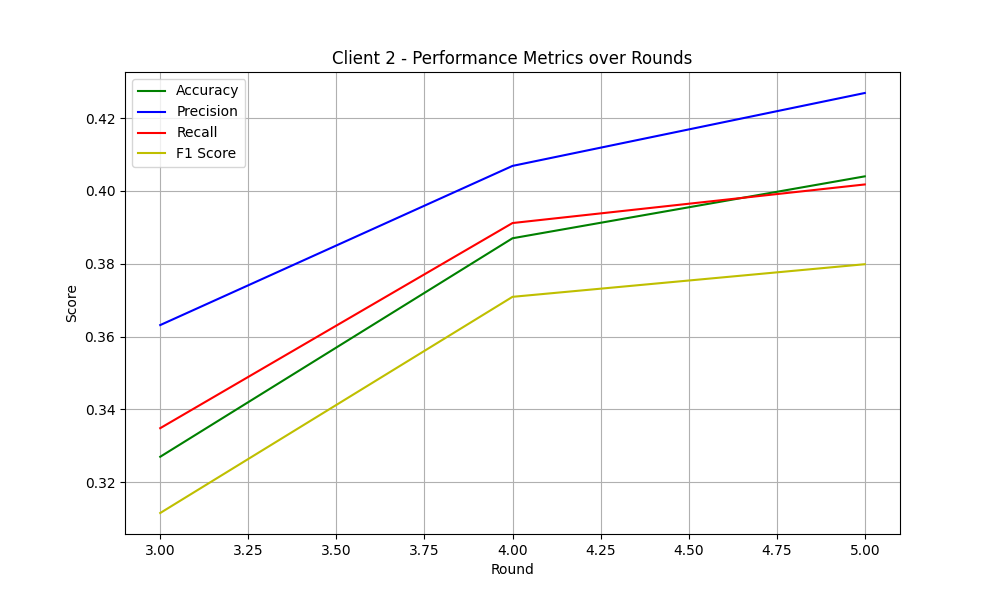

The file beside this chart, header and first rows:
round, train_loss, test_loss, accuracy, precision, recall, f1
3, 2.152, 1.903, 0.327, 0.3632, 0.3349, 0.3116
4, 1.888, 1.742, 0.387, 0.4069, 0.3912, 0.3709
5, 1.769, 1.695, 0.404, 0.4269, 0.4018, 0.3799
